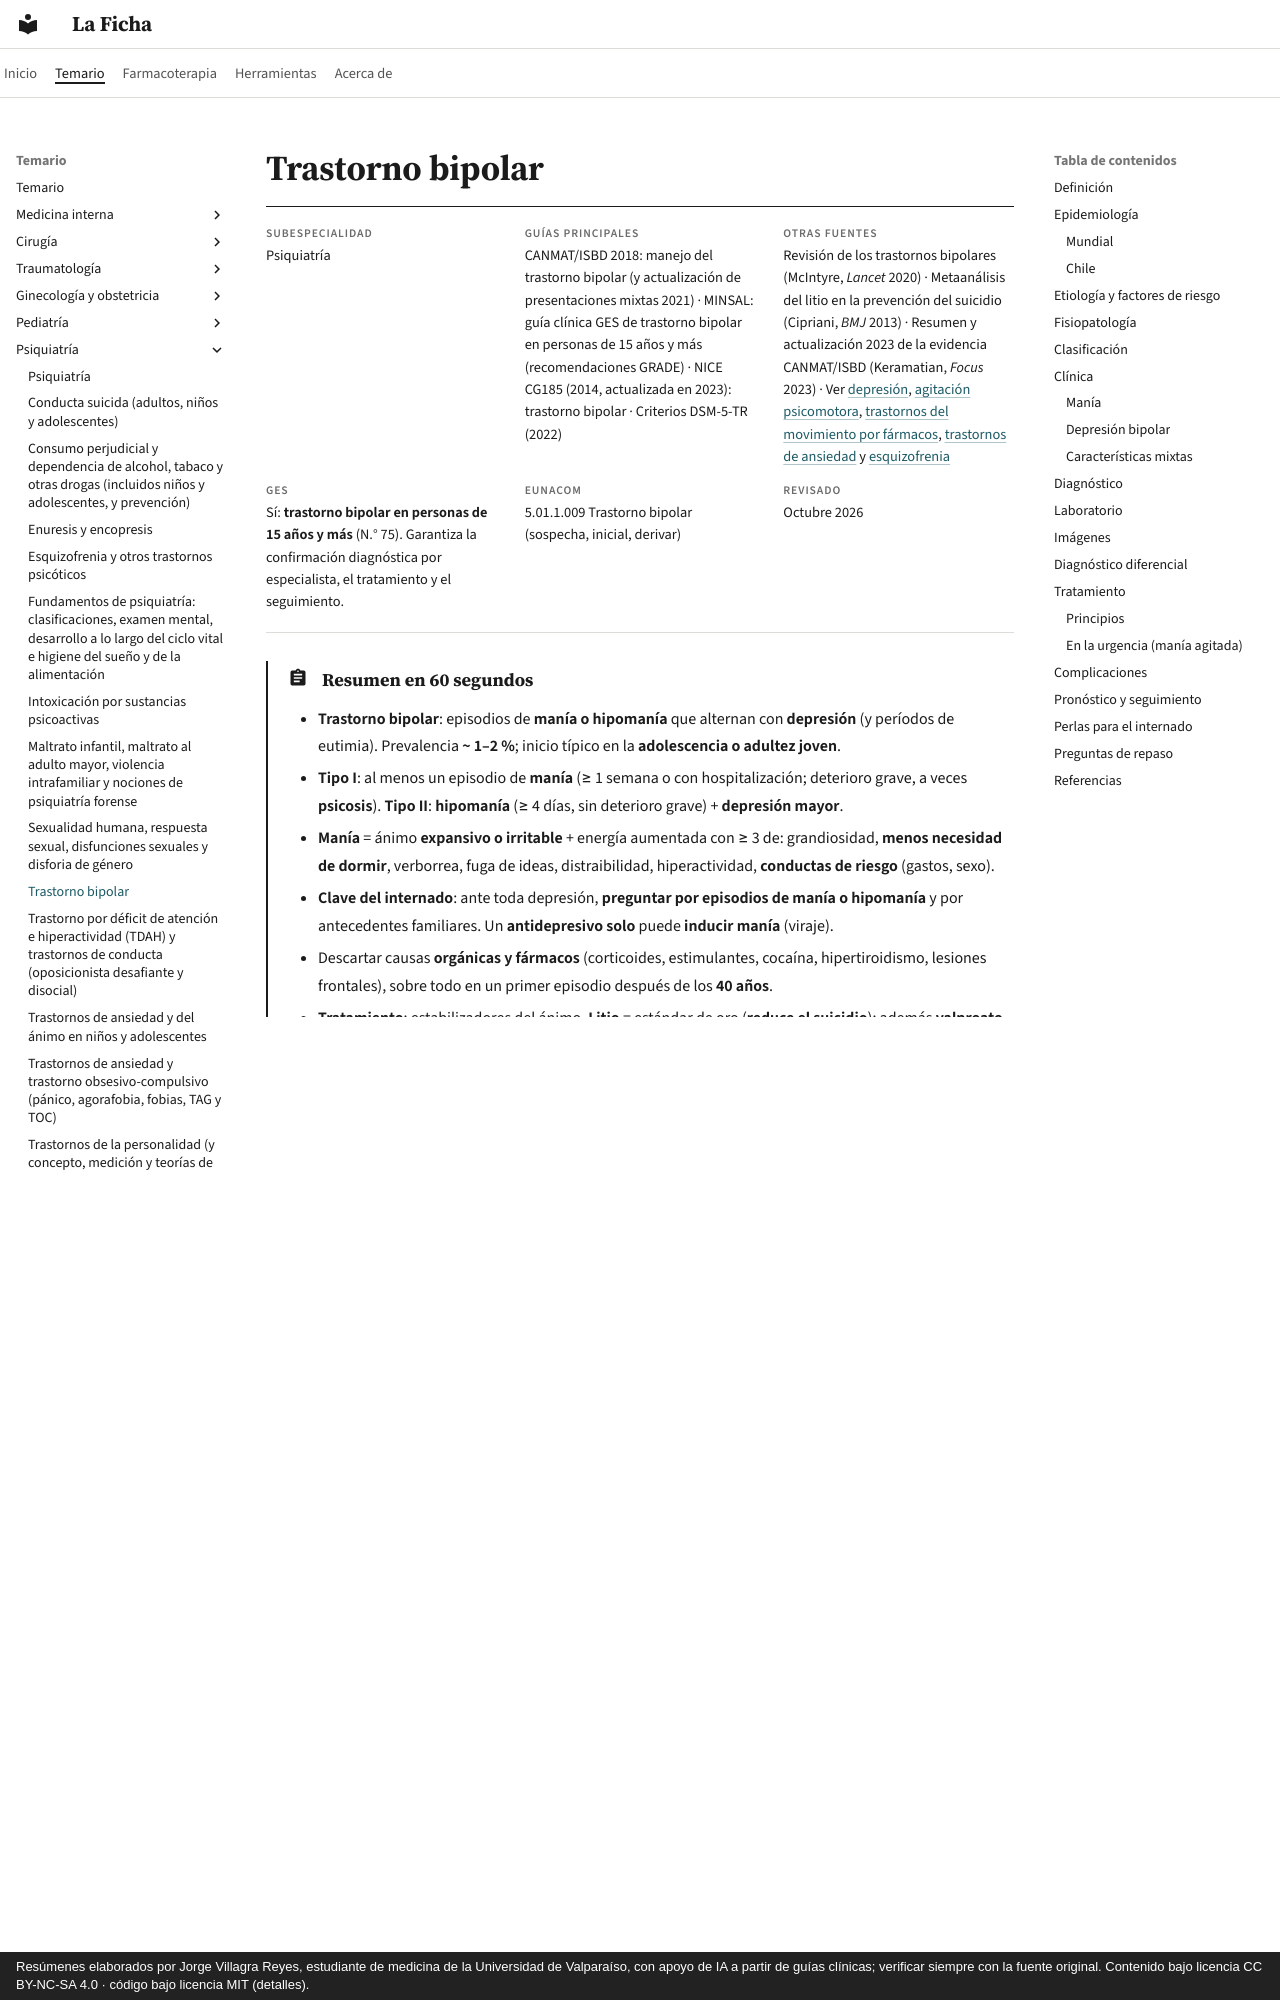

repository: jorgevillagrareyes-dotcom/laficha · page: psiquiatria/trastorno-bipolar.html · generator: mkdocs · copyright: Resúmenes elaborados por Jorge Villagra Reyes, estudiante de medicina de la Universidad de Valparaíso, con apoyo de IA a partir de guías clínicas; verificar siempre con la fuente original. Contenido bajo licencia CC BY-NC-SA 4.0 · código bajo licencia MIT (detalles).

---
tags:
  - Psiquiatría
  - GES
  - Urgencia
---

# Trastorno bipolar

<div class="ficha" markdown>

**Subespecialidad**
Psiquiatría

**Guías principales**
CANMAT/ISBD 2018: manejo del trastorno bipolar (y actualización de presentaciones mixtas 2021) · MINSAL: guía clínica GES de trastorno bipolar en personas de 15 años y más (recomendaciones GRADE) · NICE CG185 (2014, actualizada en 2023): trastorno bipolar · Criterios DSM-5-TR (2022)

**Otras fuentes**
Revisión de los trastornos bipolares (McIntyre, *Lancet* 2020) · Metaanálisis del litio en la prevención del suicidio (Cipriani, *BMJ* 2013) · Resumen y actualización 2023 de la evidencia CANMAT/ISBD (Keramatian, *Focus* 2023) · Ver [depresión](../geriatria/depresion.md), [agitación psicomotora](../geriatria/agitacion-psicomotora-y-agresividad.md), [trastornos del movimiento por fármacos](../neurologia/trastornos-del-movimiento-por-farmacos.md), [trastornos de ansiedad](trastornos-de-ansiedad-y-toc.md) y [esquizofrenia](esquizofrenia-y-trastornos-psicoticos.md)

**GES**
Sí: **trastorno bipolar en personas de 15 años y más** (N.° 75). Garantiza la confirmación diagnóstica por especialista, el tratamiento y el seguimiento.

**EUNACOM**
5.01.1.009 Trastorno bipolar (sospecha, inicial, derivar)

**Revisado**
Octubre 2026

</div>

!!! abstract "Resumen en 60 segundos"
    - **Trastorno bipolar**: episodios de **manía o hipomanía** que alternan con **depresión** (y períodos de eutimia). Prevalencia **~ 1–2 %**; inicio típico en la **adolescencia o adultez joven**.
    - **Tipo I**: al menos un episodio de **manía** (≥ 1 semana o con hospitalización; deterioro grave, a veces **psicosis**). **Tipo II**: **hipomanía** (≥ 4 días, sin deterioro grave) + **depresión mayor**.
    - **Manía** = ánimo **expansivo o irritable** + energía aumentada con ≥ 3 de: grandiosidad, **menos necesidad de dormir**, verborrea, fuga de ideas, distraibilidad, hiperactividad, **conductas de riesgo** (gastos, sexo).
    - **Clave del internado**: ante toda depresión, **preguntar por episodios de manía o hipomanía** y por antecedentes familiares. Un **antidepresivo solo** puede **inducir manía** (viraje).
    - Descartar causas **orgánicas y fármacos** (corticoides, estimulantes, cocaína, hipertiroidismo, lesiones frontales), sobre todo en un primer episodio después de los **40 años**.
    - **Tratamiento**: estabilizadores del ánimo. **Litio** = estándar de oro (**reduce el suicidio**); además **valproato**, **lamotrigina** (depresión y mantención) y **antipsicóticos atípicos** (quetiapina, aripiprazol, risperidona, olanzapina).
    - **Manía aguda**: hospitalizar si hay riesgo; **litio o valproato + antipsicótico atípico**; suspender antidepresivos. **GES N.° 75** desde los 15 años.
